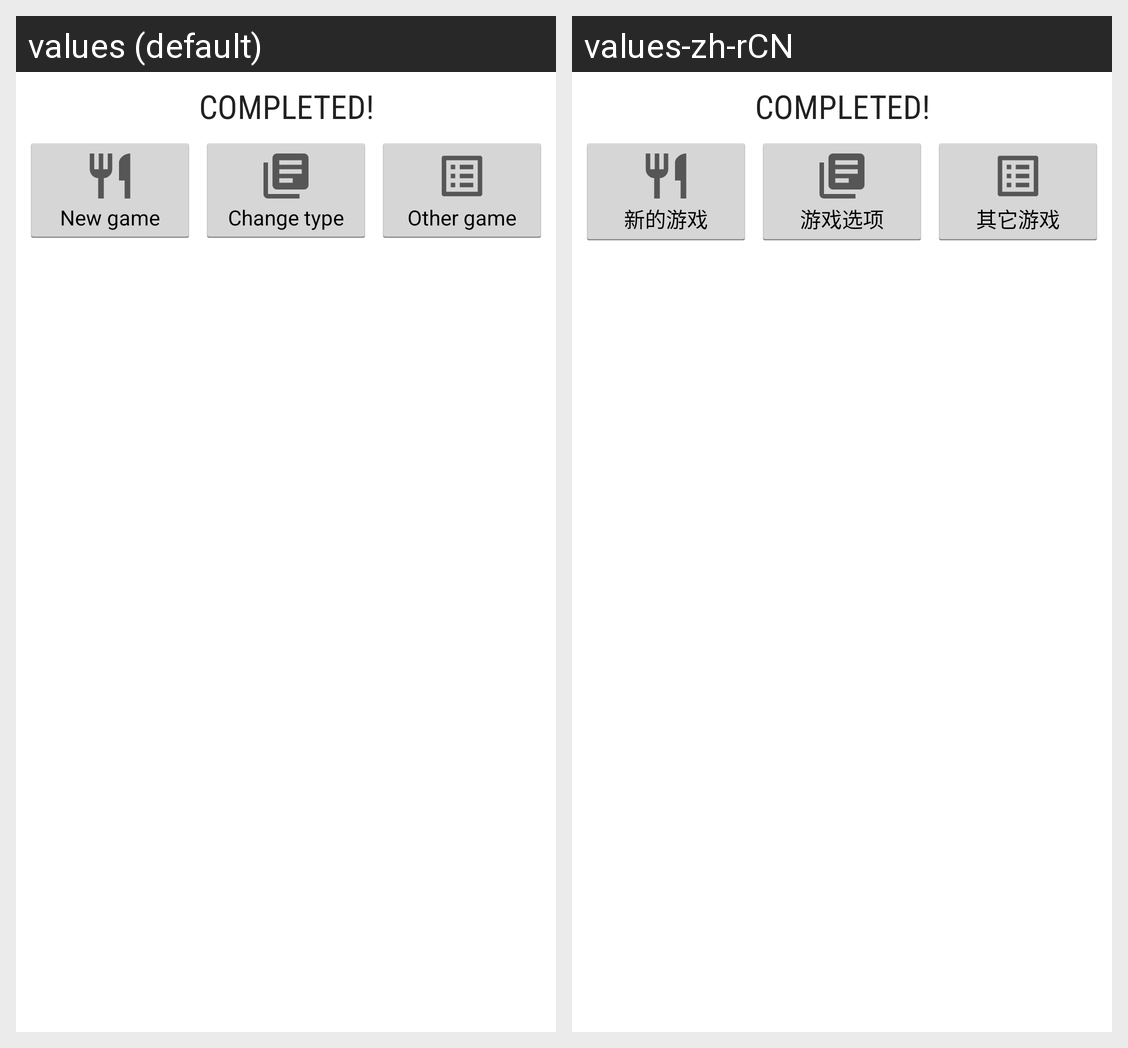

The same Android screen rendered under two of its app's locales, left to right. List the strings drawn on it with the default value and each locale's translation.
Android screen res/layout/completed.xml rendered under 2 locales, left to right: values (default), values-zh-rCN. Device: Nexus 5 (rendered at 1080×1920; each locale shown at half size, 540×960, under a caption strip naming it); theme Theme.MaterialComponents.DayNight.NoActionBar.
Strings drawn on this screen, with the default value and each locale's value (text and hints the layout hard-codes, and strings that could not be matched under every locale, appear in the picture but are not listed):

COMPLETED
  values: COMPLETED!
  values-zh-rCN: COMPLETED!

New_game
  values: New game
  values-zh-rCN: 新的游戏

Change_type
  values: Change type
  values-zh-rCN: 游戏选项

Other_game
  values: Other game
  values-zh-rCN: 其它游戏
